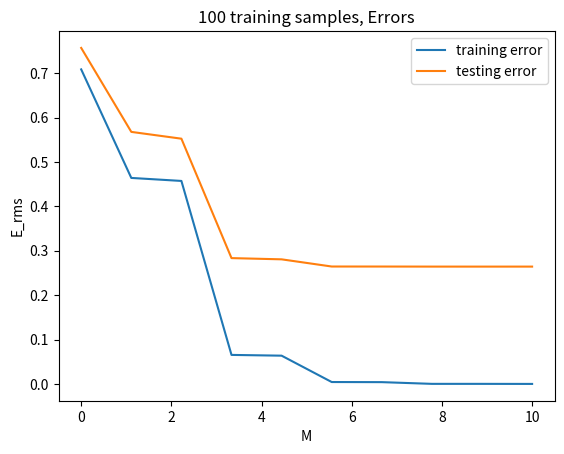

Write the Python code that produced this figure.
# Rishabh Tewari
# Machine Learning ECE 4332/5332
# R11603985

import numpy as np
import matplotlib.pyplot as plt

#To Ensure Results don't change
np.random.seed(seed = 138)
N_train = 100
# np.random.seed()
#Training X
X_train = np.random.uniform(low = 0.0, high = 1.0, size = N_train)
X_train = np.reshape(X_train, (-1, 1))
# Training t
t_train = (np.sin(2 * (np.pi) * X_train)) + (np.random.normal(loc = 0.0, scale = 0.3))
# Testing X
X_test = np.random.uniform(low = 0.0, high = 1.0, size = 100)
X_test = np.reshape(X_test, (-1, 1))
# Testing t
t_test = (np.sin(2 * (np.pi) * X_test)) + (np.random.normal(loc = 0.0, scale = 0.3))

def phi(x, degree):
    feature_v = np.column_stack((np.ones(x.shape), x, x**2, x**3, x**4, x**5, x**6, x**7, x**8, x**9, x**10))
    feature_v = feature_v[:,:degree+1]
    # feature_v = np.fliplr(feature_v)
    return feature_v


def linear_regression_with_non_linear_model(training_X, training_t, testing_X, testing_t, deg):
    training_design_matrix_X = phi(training_X, deg)
    weight = (np.linalg.pinv(training_design_matrix_X) @ training_t)
    training_loss = (np.linalg.norm((t_train-(training_design_matrix_X @ weight)), 2)/np.sqrt(len(training_X))) # loss will for the design matrix

    testing_design_matrix_X = phi(testing_X, deg)
    # testing_loss = (np.linalg.norm((testing_t-(testing_design_matrix_X @ weight)), 2)/np.sqrt(len(testing_X))) # loss will for the design matrix
    testing_loss = np.linalg.norm((testing_t - (testing_design_matrix_X @ weight)), 2) / np.sqrt(len(testing_X))
    return training_loss, testing_loss



def graph_loss(training_X, training_t, testing_X, testing_t):
    train_error = np.zeros(10)
    test_error = np.zeros(10)

    for i in range(0, 10):
        train_error[i], test_error[i] = linear_regression_with_non_linear_model(X_train, t_train, X_test, t_test, i)

    train_error = np.reshape(train_error, (-1, 1))
    test_error = np.reshape(test_error, (-1, 1))
    graph_dim = np.linspace(0, 10, 10)
    plt.title("100 training samples, Errors")
    plt.plot(graph_dim, train_error, label = "training error")
    plt.plot(graph_dim, test_error, label = "testing error")
    plt.xlabel('M')
    plt.ylabel('E_rms')
    plt.legend()
    plt.show()

graph_loss(X_train, t_train, X_test, t_test)










# def linear_regression_with_non_linear_model(training_X, training_t, testing_X, testing_t, deg):
#     phi_training_X = phi(training_X, deg)
#     weight = np.linalg.pinv(phi_training_X) @ training_t
#     prediction_training = phi_training_X @ weight
#     cost_training = np.square(np.linalg.norm((training_t - prediction_training), ord=2))
#     cost_training_erms = np.sqrt(cost_training/len(training_X))

#     phi_testing_X = phi(testing_X, deg)
#     # prediction_testing = phi_testing_X @ weight
#     testing_loss = (np.linalg.norm((testing_t-(phi_testing_X @ weight)), 2)/np.sqrt(len(testing_X))) # loss will for the design matrix
#     # cost_testing = np.square(np.linalg.norm((testing_t - prediction_testing), ord=2))
#     # cost_testing_erms = np.sqrt(cost_testing/len(testing_X))

#     # return cost_training_erms, cost_testing_erms
#     return cost_training_erms, testing_loss




# import numpy as np
# import matplotlib.pyplot as plt

# #To Ensure Results don't change
# np.random.seed(seed = 1)
# N_train = 10
# #Training X with 10 samples
# X_train = np.random.uniform(low = 0.0, high = 1.0, size = N_train)
# X_train = np.reshape(X_train, (-1, 1))

# # Training t
# t_train = (np.sin(2 * (np.pi) * X_train)) + (np.random.normal(loc = 0.0, scale = 0.3, size = X_train.shape))

# # Testing X
# X_test = np.random.uniform(low = 0.0, high = 1.0, size = 100)
# X_test = np.reshape(X_test, (-1, 1))
# # Testing t
# t_test = (np.sin(2 * (np.pi) * X_test)) + (np.random.normal(loc = 0.0, scale = 0.3))

# def phi(x, degree):
#     feature_v = np.column_stack((np.ones(x.shape), x, x**2, x**3, x**4, x**5, x**6, x**7, x**8, x**9, x**10))
#     feature_v = feature_v[:,:degree+1]
#     # feature_v = np.fliplr(feature_v)
#     return feature_v

# def linear_regression_with_non_linear_model(training_X, training_t, testing_X, testing_t, deg):
#     weight = (np.linalg.pinv(phi(training_X, deg))) @ training_t

#     training_prediction =   (phi(training_X, deg)) @ weight 
#     testing_prediction  =   (phi(testing_X, deg))  @ weight 

#     J_training = np.linalg.norm(training_t - training_prediction)
#     J_testing = np.linalg.norm(testing_t - testing_prediction)

#     # train_Erms = np.sqrt(J_training/np.sqrt(len(training_X)))
#     # test_Erms =  np.sqrt(J_testing/np.sqrt(len(testing_X)))
#     train_Erms = np.sqrt(J_training/(len(training_X)))
#     test_Erms =  np.sqrt(J_testing/len(testing_X))


#     return train_Erms, test_Erms



# def graph_loss(training_X, training_t, testing_X, testing_t):
#     train_error = np.zeros(10)
#     test_error = np.zeros(10)

#     for i in range(0, 10):
#         train_error[i], test_error[i] = linear_regression_with_non_linear_model(X_train, t_train, X_test, t_test, i)

#     train_error = np.reshape(train_error, (-1, 1))
#     test_error = np.reshape(test_error, (-1, 1))
#     graph_dim = np.linspace(0, 10, 10)
#     plt.title("10 training samples, Errors")
#     plt.plot(graph_dim, train_error, label = "training error")
#     plt.plot(graph_dim, test_error, label = "testing error")
#     plt.ylim(bottom = 0, top = 1)
#     plt.xlabel('M')
#     plt.ylabel('E_rms')
#     plt.legend()
#     plt.show()

# graph_loss(X_train, t_train, X_test, t_test)
# # linear_regression_with_non_linear_model(X_train, t_train, X_test, t_test, 9)

